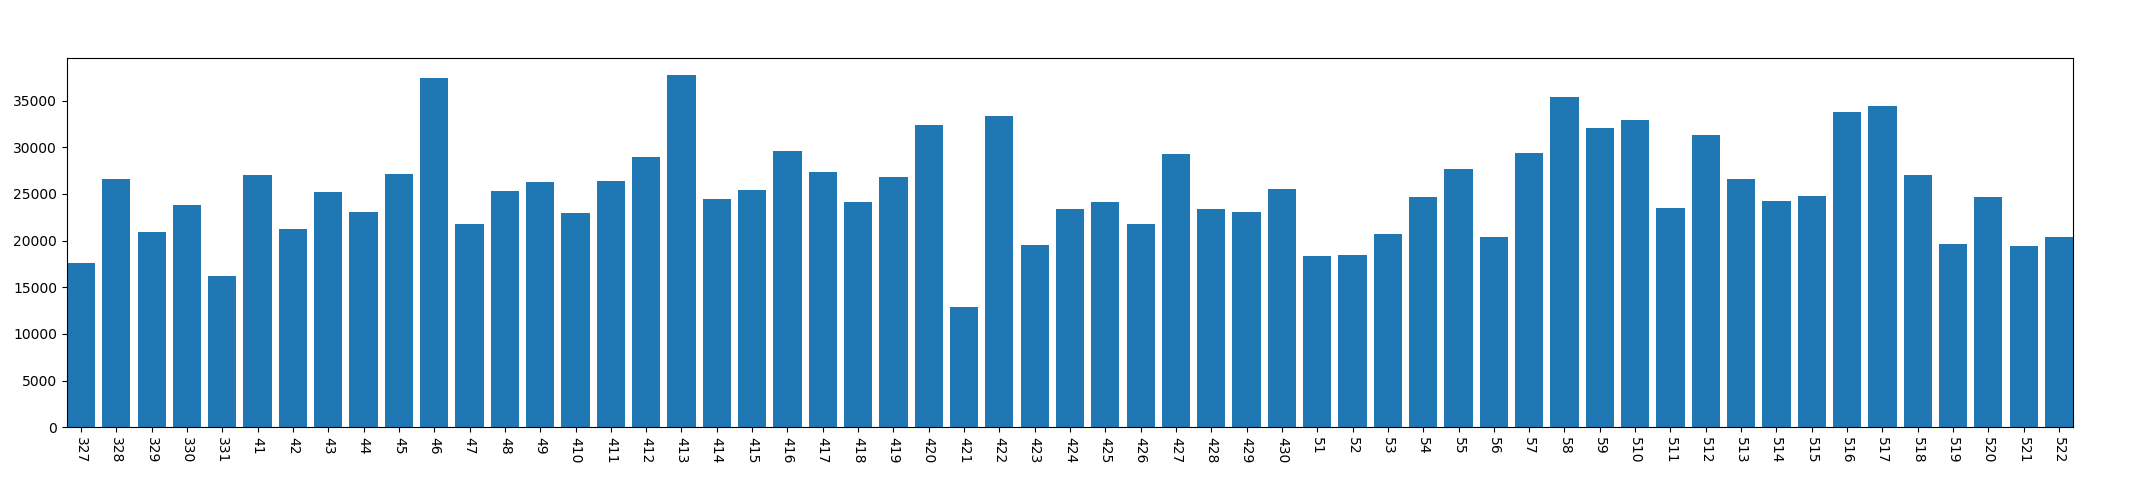

The table this chart was drawn from, first rows:
, year, mon, day, conversation_time
0, 2013, 3, 27, 17628
1, 2013, 3, 28, 26643
2, 2013, 3, 29, 20967
3, 2013, 3, 30, 23810
4, 2013, 3, 31, 16165
5, 2013, 4, 1, 27041
6, 2013, 4, 2, 21195
7, 2013, 4, 3, 25219
8, 2013, 4, 4, 23114
9, 2013, 4, 5, 27095
10, 2013, 4, 6, 37458
11, 2013, 4, 7, 21823
12, 2013, 4, 8, 25356
13, 2013, 4, 9, 26331
14, 2013, 4, 10, 22994
15, 2013, 4, 11, 26379
16, 2013, 4, 12, 28920
17, 2013, 4, 13, 37727
18, 2013, 4, 14, 24405
19, 2013, 4, 15, 25445
20, 2013, 4, 16, 29565
21, 2013, 4, 17, 27320
22, 2013, 4, 18, 24113
23, 2013, 4, 19, 26821
24, 2013, 4, 20, 32356
25, 2013, 4, 21, 12868
26, 2013, 4, 22, 33351
27, 2013, 4, 23, 19489
28, 2013, 4, 24, 23364
29, 2013, 4, 25, 24126
30, 2013, 4, 26, 21730
31, 2013, 4, 27, 29306
32, 2013, 4, 28, 23416
33, 2013, 4, 29, 23017
34, 2013, 4, 30, 25531
35, 2013, 5, 1, 18400
36, 2013, 5, 2, 18448
37, 2013, 5, 3, 20710
38, 2013, 5, 4, 24656
39, 2013, 5, 5, 27712
40, 2013, 5, 6, 20363
41, 2013, 5, 7, 29366
42, 2013, 5, 8, 35381
43, 2013, 5, 9, 32056
44, 2013, 5, 10, 32962
45, 2013, 5, 11, 23479
46, 2013, 5, 12, 31268
47, 2013, 5, 13, 26641
48, 2013, 5, 14, 24284
49, 2013, 5, 15, 24747
50, 2013, 5, 16, 33770
51, 2013, 5, 17, 34383
52, 2013, 5, 18, 27057
53, 2013, 5, 19, 19608
54, 2013, 5, 20, 24701
55, 2013, 5, 21, 19400
56, 2013, 5, 22, 20433
